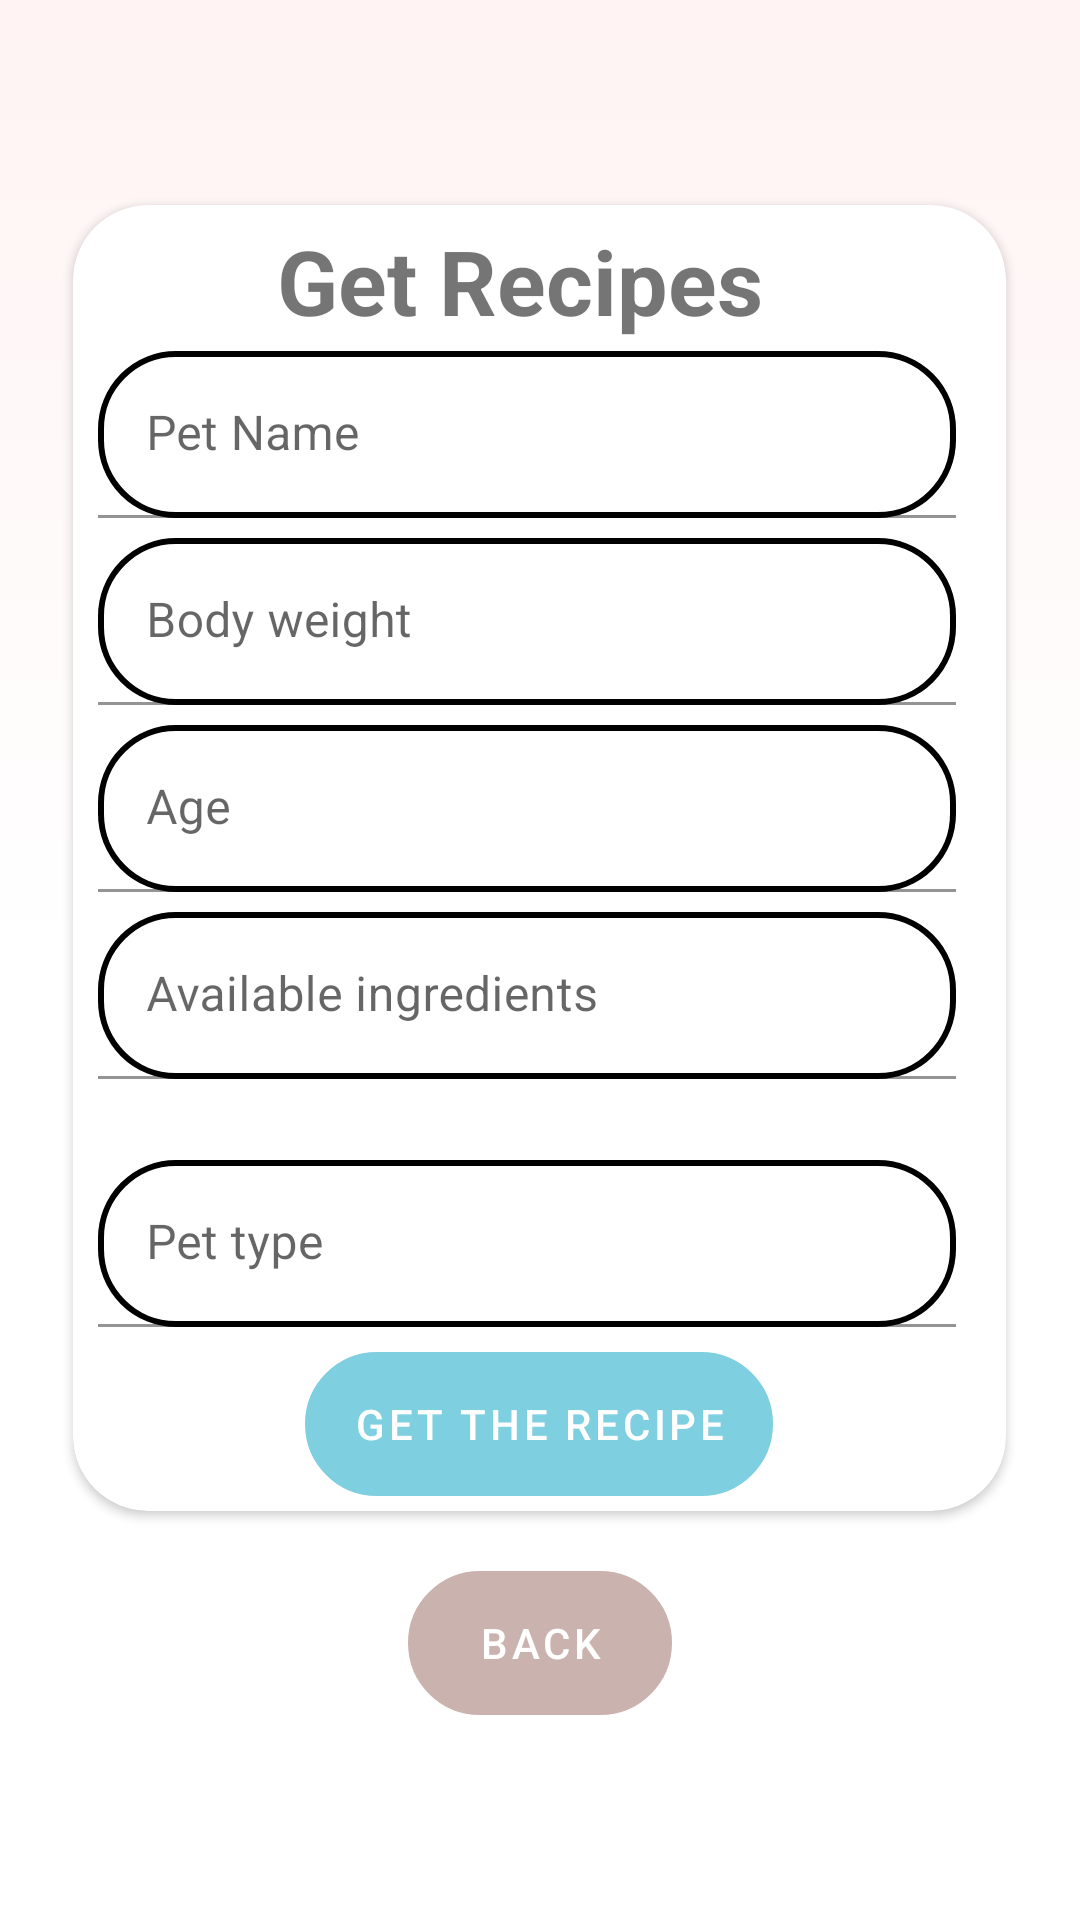

Here is an Android app screen rendered from its layout file. Give the layout XML and the strings, colors and styles it references.
<!-- AndroidManifest.xml: application theme Theme.T1 -->
<!-- res/layout/activity_recipes.xml -->
<?xml version="1.0" encoding="utf-8"?>
<LinearLayout xmlns:android="http://schemas.android.com/apk/res/android"
    xmlns:app="http://schemas.android.com/apk/res-auto"
    xmlns:tools="http://schemas.android.com/tools"
    android:layout_width="match_parent"
    android:layout_height="match_parent"
    android:orientation="vertical"
    android:gravity="center"
    android:background="@drawable/backgrodund"
    >

    <androidx.cardview.widget.CardView
        android:layout_width="wrap_content"
        android:layout_height="wrap_content"
        app:cardCornerRadius="25dp">

        <LinearLayout
            android:layout_width="301dp"
            android:layout_height="match_parent"
            android:layout_margin="5dp"
            android:orientation="vertical">

            <TextView
                android:layout_width="288dp"
                android:layout_height="wrap_content"
                android:gravity="center"
                android:text="Get Recipes"
                android:textSize="30sp"
                android:textStyle="bold" />

            <com.google.android.material.textfield.TextInputLayout
                android:id="@+id/textField"
                android:layout_width="wrap_content"
                android:layout_height="wrap_content"
                android:hint="Pet Name"
                android:padding="10px"
                app:startIconTint="@color/black">

                <com.google.android.material.textfield.TextInputEditText
                    android:id="@+id/inputPetname"
                    android:layout_width="286dp"
                    android:layout_height="wrap_content"
                    android:background="@drawable/rounded_edittext_background" />
            </com.google.android.material.textfield.TextInputLayout>

            <com.google.android.material.textfield.TextInputLayout
                android:id="@+id/inputFirstname"
                android:layout_width="wrap_content"
                android:layout_height="wrap_content"
                android:hint="Body weight"
                android:padding="10px"
                app:startIconTint="@color/black">

                <com.google.android.material.textfield.TextInputEditText
                    android:layout_width="286dp"
                    android:layout_height="wrap_content"
                    android:background="@drawable/rounded_edittext_background" />
            </com.google.android.material.textfield.TextInputLayout>

            <com.google.android.material.textfield.TextInputLayout
                android:id="@+id/inputLastname"
                android:layout_width="wrap_content"
                android:layout_height="wrap_content"
                android:hint="Age"
                android:padding="10px"
                app:startIconTint="@color/black">

                <com.google.android.material.textfield.TextInputEditText
                    android:layout_width="286dp"
                    android:layout_height="wrap_content"
                    android:background="@drawable/rounded_edittext_background" />
            </com.google.android.material.textfield.TextInputLayout>

            <com.google.android.material.textfield.TextInputLayout
                android:id="@+id/emailInputLayout"
                android:layout_width="wrap_content"
                android:layout_height="wrap_content"
                android:hint="Available ingredients"
                android:padding="10px"
                app:startIconTint="@color/black"
                app:errorEnabled="true">

                <com.google.android.material.textfield.TextInputEditText
                    android:id="@+id/emailInput"
                    android:layout_width="286dp"
                    android:layout_height="wrap_content"
                    android:background="@drawable/rounded_edittext_background"
                    android:inputType="textEmailAddress"/>
            </com.google.android.material.textfield.TextInputLayout>

            <com.google.android.material.textfield.TextInputLayout
                android:id="@+id/inputPhone"
                android:layout_width="wrap_content"
                android:layout_height="wrap_content"
                android:hint="Pet type"
                android:padding="10px"
                app:startIconTint="@color/black">

                <com.google.android.material.textfield.TextInputEditText
                    android:id="@+id/inputPetType"
                    android:layout_width="286dp"
                    android:layout_height="wrap_content"
                    android:background="@drawable/rounded_edittext_background" />
            </com.google.android.material.textfield.TextInputLayout>

            <Button
                android:id="@+id/getRecipes"
                style="@style/CustomsingupButton"
                android:layout_width="wrap_content"
                android:layout_height="wrap_content"
                android:layout_gravity="center"
                android:layout_marginTop="15px"
                android:background="@drawable/rounded_edittext_background"
                android:text="Get the recipe" />


        </LinearLayout>

        <ProgressBar
            android:id="@+id/progressBar"
            android:layout_width="79dp"
            android:layout_height="wrap_content"
            android:layout_gravity="center"
            android:layout_marginTop="188dp"
            android:indeterminateTint="@color/black"
            android:progressTint="@color/black"
            android:visibility="gone"
            />

    </androidx.cardview.widget.CardView>

    <Button
        android:id="@+id/returnButton"
        style="@style/CustomsingupButton2"
        android:layout_width="wrap_content"
        android:layout_height="wrap_content"
        android:layout_gravity="center"
        android:layout_marginTop="60px"
        android:background="@drawable/rounded_edittext_background"
        android:text="Back" >

    </Button>




</LinearLayout>
<!-- resources referenced by this layout -->
<resources>
  <color name="black">#FF000000</color>
  <!-- drawable backgrodund (drawable) -->
  <?xml version="1.0" encoding="utf-8"?>
  <shape xmlns:android="http://schemas.android.com/apk/res/android" android:shape="rectangle">
      <gradient
          android:startColor="@color/pale_pink"
          android:centerColor="@color/white"
          android:endColor="@color/white"
          android:angle="270"
          android:type="linear" />
  </shape>
  <!-- drawable rounded_edittext_background (drawable) -->
  <?xml version="1.0" encoding="utf-8"?>
  <selector xmlns:android="http://schemas.android.com/apk/res/android">
      <item>
          <shape android:shape="rectangle">
              <solid android:color="@android:color/white" />
              <corners android:radius="25dp" />
              <stroke
                  android:color="@color/black"
                  android:width="2dp" />
          </shape>
      </item>
  </selector>
  <style name="CustomsingupButton" parent="Widget.MaterialComponents.Button.OutlinedButton">
          <item name="strokeColor">@color/orange</item>
          <item name="backgroundTint">@color/light_blue</item>
          <item name="android:textColor">@color/white</item>
      </style>
  <style name="CustomsingupButton2" parent="Widget.MaterialComponents.Button.OutlinedButton">
          <item name="strokeColor">@color/grey</item>
          <item name="backgroundTint">@color/grey</item>
          <item name="android:textColor">@color/white</item>
      </style>
  <style name="Theme.T1" parent="Theme.MaterialComponents.DayNight.DarkActionBar">
          
          <item name="colorPrimary">@color/black</item>
          <item name="colorPrimaryVariant">?attr/colorPrimaryVariant</item>
          <item name="colorOnPrimary">?attr/colorPrimaryVariant</item>
          
          <item name="colorSecondary">@color/teal_200</item>
          <item name="colorSecondaryVariant">@color/teal_700</item>
          <item name="colorOnSecondary">@color/black</item>
          
          <item name="android:statusBarColor">?attr/colorPrimaryVariant</item>
          
  
  
  
  
      </style>
  <color name="pale_pink">#FFF3F3</color>
  <color name="white">#FFFFFFFF</color>
  <color name="orange">#FF9973</color>
  <color name="light_blue">#7ECFE0</color>
  <color name="grey">#CAB2AE</color>
  <color name="teal_200">#FF03DAC5</color>
  <color name="teal_700">#FF018786</color>
</resources>
